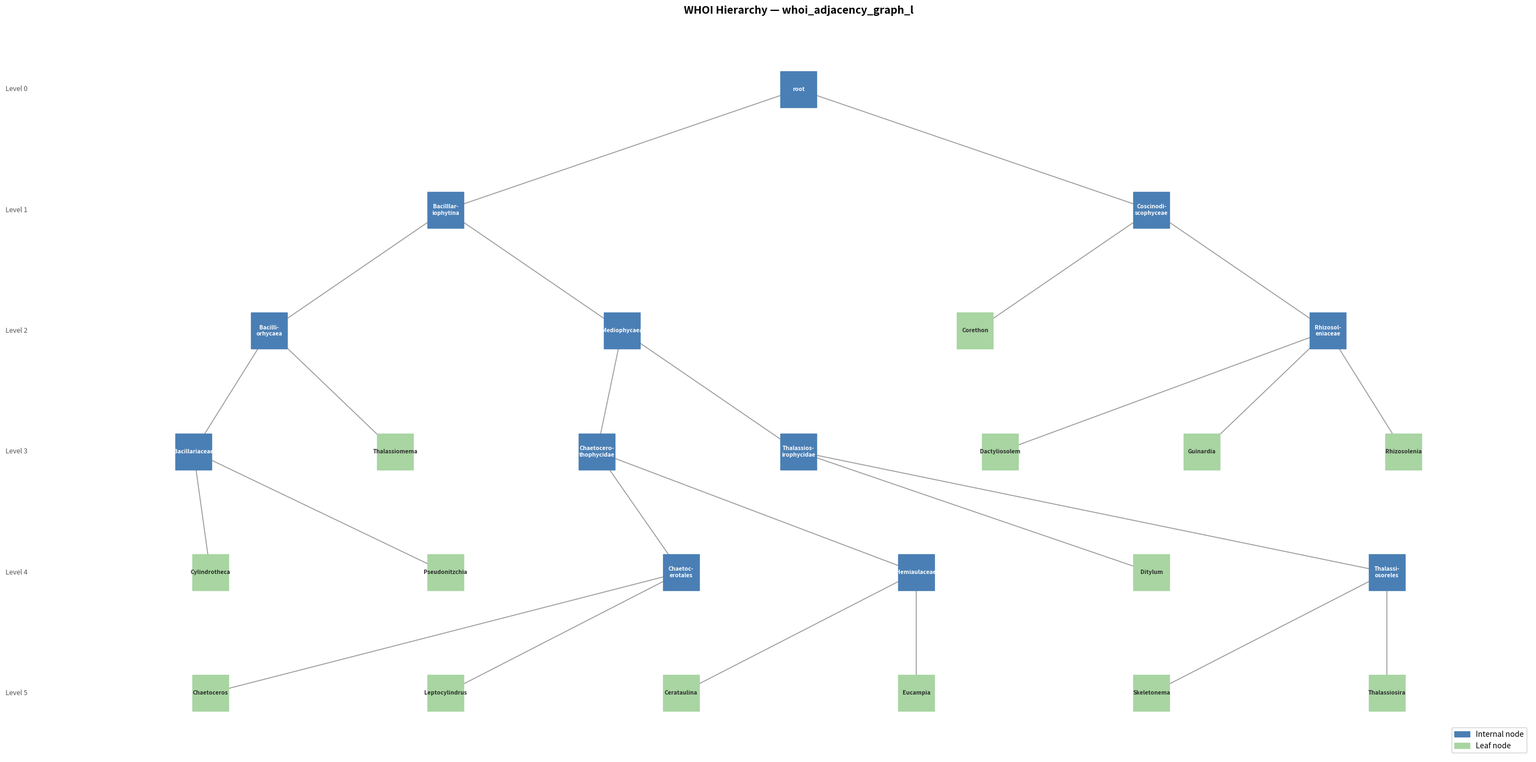

The script that saved this image:
import matplotlib.pyplot as plt
import matplotlib.patches as mpatches
import networkx as nx

adjacency = {
    'root': ['Bacilllariophytina', 'Coscinodiscophyceae'],

    'Bacilllariophytina': ['Bacilliorhycaea', 'Mediophycaea'],
    'Coscinodiscophyceae': ['Corethon', 'Rhizosoleniaceae'],

    'Bacilliorhycaea': ['Bacillariaceae', 'Thalassiomema'],
    'Mediophycaea': ['Chaetocerothophycidae', 'Thalassiosirophycidae'],

    'Chaetocerothophycidae': ['Chaetocerotales', 'Hemiaulaceae'],
    'Thalassiosirophycidae': ['Ditylum', 'Thalassiosoreles'],

    'Chaetocerotales': ['Chaetoceros', 'Leptocylindrus'],
    'Hemiaulaceae': ['Cerataulina', 'Eucampia'],
    'Thalassiosoreles': ['Skeletonema', 'Thalassiosira'],

    'Bacillariaceae': ['Cylindrotheca', 'Pseudonitzchia'],
    'Rhizosoleniaceae': ['Dactyliosolem', 'Guinardia', 'Rhizosolenia'],

    'Corethon': [],
    'Thalassiomema': [],
    'Cylindrotheca': [],
    'Pseudonitzchia': [],
    'Chaetoceros': [],
    'Leptocylindrus': [],
    'Cerataulina': [],
    'Eucampia': [],
    'Ditylum': [],
    'Skeletonema': [],
    'Thalassiosira': [],
    'Dactyliosolem': [],
    'Guinardia': [],
    'Rhizosolenia': [],
}

leaves = {n for n, children in adjacency.items() if not children}

# Build directed graph
G = nx.DiGraph()
for parent, children in adjacency.items():
    G.add_node(parent)
    for child in children:
        G.add_edge(parent, child)

# Hierarchical layout: assign depth via BFS, then spread x evenly per level
def hierarchy_pos(G, root, width=1.0, vert_gap=1.0):
    pos = {}
    level_nodes = {}

    queue = [(root, 0)]
    visited = set()
    while queue:
        node, depth = queue.pop(0)
        if node in visited:
            continue
        visited.add(node)
        level_nodes.setdefault(depth, []).append(node)
        for child in G.successors(node):
            if child not in visited:
                queue.append((child, depth + 1))

    for depth, nodes in level_nodes.items():
        for i, node in enumerate(nodes):
            x = (i - (len(nodes) - 1) / 2) * (width / max(len(nodes), 1))
            pos[node] = (x, -depth * vert_gap)

    return pos

pos = hierarchy_pos(G, 'root', width=26.0, vert_gap=1.8)

# Shift leaf nodes down by half a gap so they visually sit at their own level
for node in leaves:
    x, y = pos[node]
    pos[node] = (x, y)

node_colors = ['#a8d5a2' if n in leaves else '#4a7fb5' for n in G.nodes()]
node_shapes_label_color = ['#2c2c2c' if n in leaves else 'white' for n in G.nodes()]

fig, ax = plt.subplots(figsize=(28, 14))

# Draw edges
nx.draw_networkx_edges(
    G, pos, ax=ax,
    arrows=True, arrowsize=12,
    edge_color='#999999', width=1.2,
    connectionstyle='arc3,rad=0.0'
)

# Draw internal nodes
internal_nodes = [n for n in G.nodes() if n not in leaves]
nx.draw_networkx_nodes(
    G, pos, nodelist=internal_nodes, ax=ax,
    node_color='#4a7fb5', node_size=2200, node_shape='s'
)

# Draw leaf nodes
nx.draw_networkx_nodes(
    G, pos, nodelist=list(leaves), ax=ax,
    node_color='#a8d5a2', node_size=2200, node_shape='s'
)

# Labels — wrap long names
def wrap(name, max_len=14):
    if len(name) <= max_len:
        return name
    mid = len(name) // 2
    # Find nearest space or split point near middle
    for i in range(mid, len(name)):
        if name[i] == '_':
            return name[:i] + '\n' + name[i+1:]
    return name[:mid] + '-\n' + name[mid:]

labels = {n: wrap(n) for n in G.nodes()}
for node, (x, y) in pos.items():
    color = 'white' if node not in leaves else '#2c2c2c'
    ax.text(x, y, labels[node], ha='center', va='center',
            fontsize=7.5, fontweight='bold', color=color,
            multialignment='center')

# Level annotations on the left
level_nodes = {}
for node, (x, y) in pos.items():
    level = round(-y / 1.8)
    level_nodes.setdefault(level, [])
    level_nodes[level].append(y)

for level, ys in sorted(level_nodes.items()):
    avg_y = sum(ys) / len(ys)
    ax.text(-14.2, avg_y, f'Level {level}', ha='right', va='center',
            fontsize=9, color='#555555', style='italic')

# Legend
legend_handles = [
    mpatches.Patch(color='#4a7fb5', label='Internal node'),
    mpatches.Patch(color='#a8d5a2', label='Leaf node'),
]
ax.legend(handles=legend_handles, loc='lower right', fontsize=10, framealpha=0.9)

ax.set_title('WHOI Hierarchy — whoi_adjacency_graph_l', fontsize=14, fontweight='bold', pad=16)
ax.axis('off')
plt.tight_layout()

out = 'whoi_hierarchy.png'
plt.savefig(out, dpi=150, bbox_inches='tight')
print(f'Saved → {out}')
plt.show()
